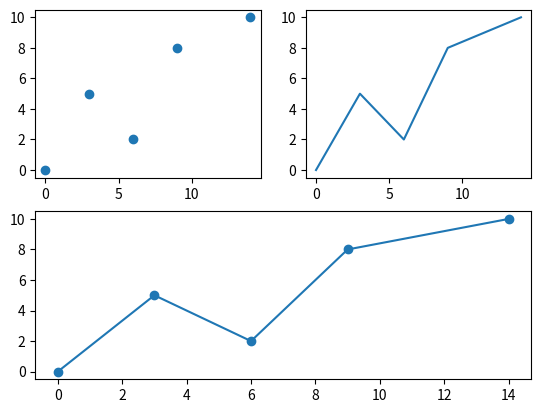

This figure's Python source:
import matplotlib.pyplot as plt
plt.figure()
x=(0,3,6,9,14)
y=(0,5,2,8,10)

plt.subplot(2,2,1)
# 把整個figur分成兩行兩列，在左上角第一個位置我要plot上一個圖
plt.scatter(x,y)

plt.subplot(2,2,2)
plt.plot(x,y)

plt.subplot(2,1,2)
plt.plot(x,y,'-o')
plt.show()